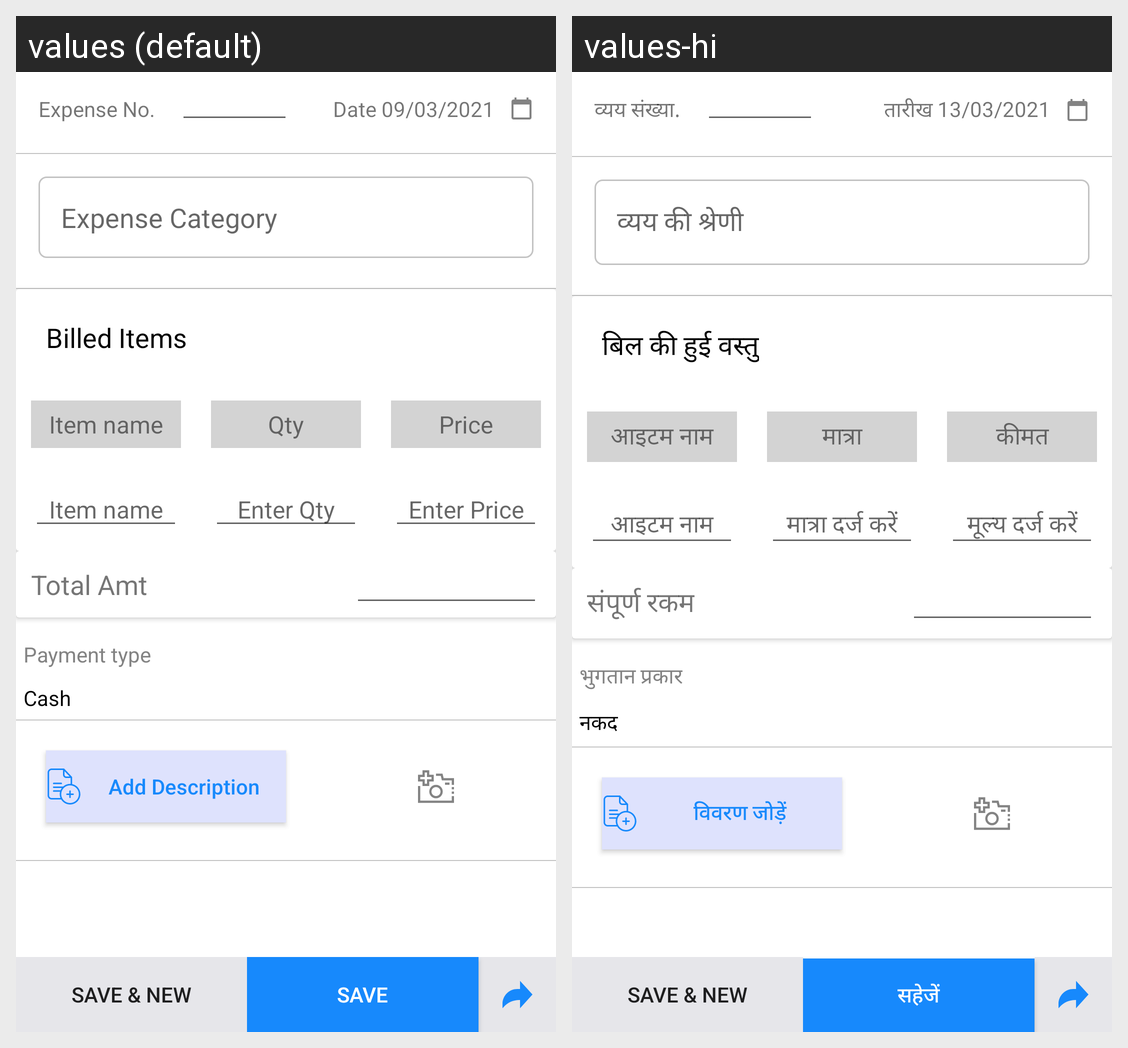

Strings drawn on this Android screen and how each of the app's shown locales translates them:
Android screen res/layout/fragment_add_expense.xml rendered under 2 locales, left to right: values (default), values-hi. Device: Nexus 5 (rendered at 1080×1920; each locale shown at half size, 540×960, under a caption strip naming it); theme Theme.Vyapar.
Strings drawn on this screen, with the default value and each locale's value (text and hints the layout hard-codes, and strings that could not be matched under every locale, appear in the picture but are not listed):

expense_no
  values: Expense No.
  values-hi: व्यय संख्या.

date_09_03_2021
  values: Date 09/03/2021
  values-hi: तारीख 13/03/2021

expense_category
  values: Expense Category
  values-hi: व्यय की श्रेणी

billed_items
  values: Billed Items
  values-hi: बिल की हुई वस्तु

item_name_1
  values: Item name
  values-hi: आइटम नाम

qty
  values: Qty
  values-hi: मात्रा

price
  values: Price
  values-hi: कीमत

item_name_2
  values: Item name
  values-hi: आइटम नाम

enter_qty
  values: Enter Qty
  values-hi: मात्रा दर्ज करें

enter_price
  values: Enter Price
  values-hi: मूल्य दर्ज करें

total_amt
  values: Total Amt
  values-hi: संपूर्ण रकम

payment_type
  values: Payment type
  values-hi: भुगतान प्रकार

cash
  values: Cash
  values-hi: नकद

add_description
  values: Add Description
  values-hi: विवरण जोड़ें

save_amp_new
  values: SAVE & NEW
  values-hi: SAVE & NEW

save
  values: SAVE
  values-hi: सहेजें
